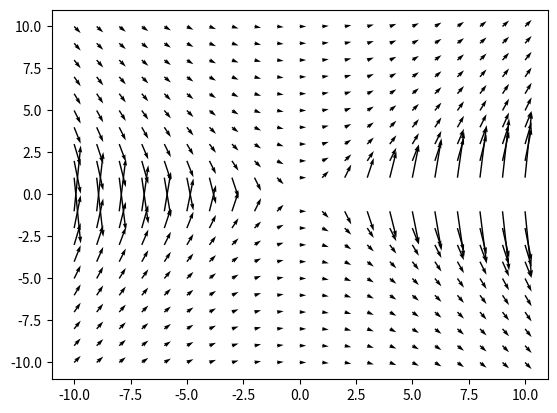

Write Python code to recreate this figure.
import matplotlib.pyplot as plt
import numpy as np

minx = -10
maxx = 10
numx = 21
miny = -10
maxy = 10
numy = 21

arr_scale = 3

diffeq = lambda x, y: x / y

dx = (maxx - minx) / (numx - 1)
xvals = np.linspace(minx, maxx, numx)
yvals = np.linspace(miny, maxy, numy)
diff_data = [] # list of data points (x, y, u, v)

for x in xvals:
	for y in yvals:
		try:
			m = diffeq(x, y)
			data_pt = (x, y, dx * arr_scale, m * dx * arr_scale)
			diff_data.append(data_pt)
		except:
			pass

x, y, u, v = zip(*diff_data)

print(u)

plt.quiver(x, y, u, v,  units='x')
plt.show()




